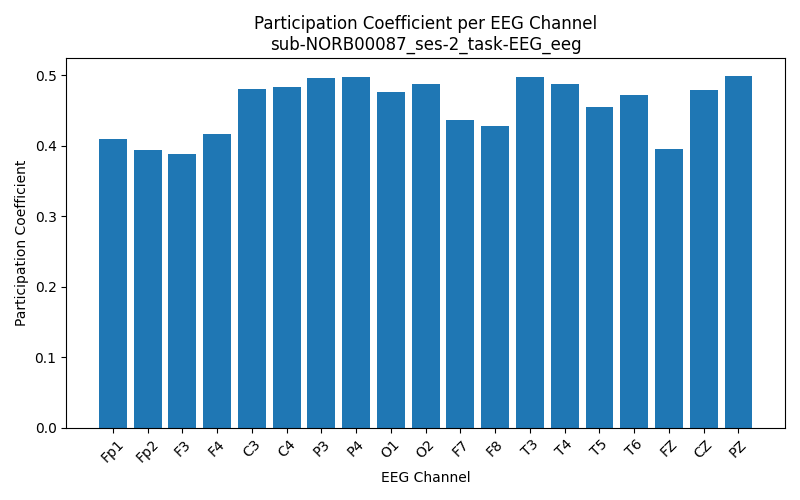

Values plotted in this chart, from the file beside it:
Channel, Participation_Coefficient
Fp1, 0.4094
Fp2, 0.3942
F3, 0.3882
F4, 0.4159
C3, 0.48
C4, 0.4838
P3, 0.4955
P4, 0.4974
O1, 0.4765
O2, 0.4869
F7, 0.4363
F8, 0.4274
T3, 0.4975
T4, 0.4882
T5, 0.4547
T6, 0.4721
FZ, 0.3955
CZ, 0.4792
PZ, 0.4993
